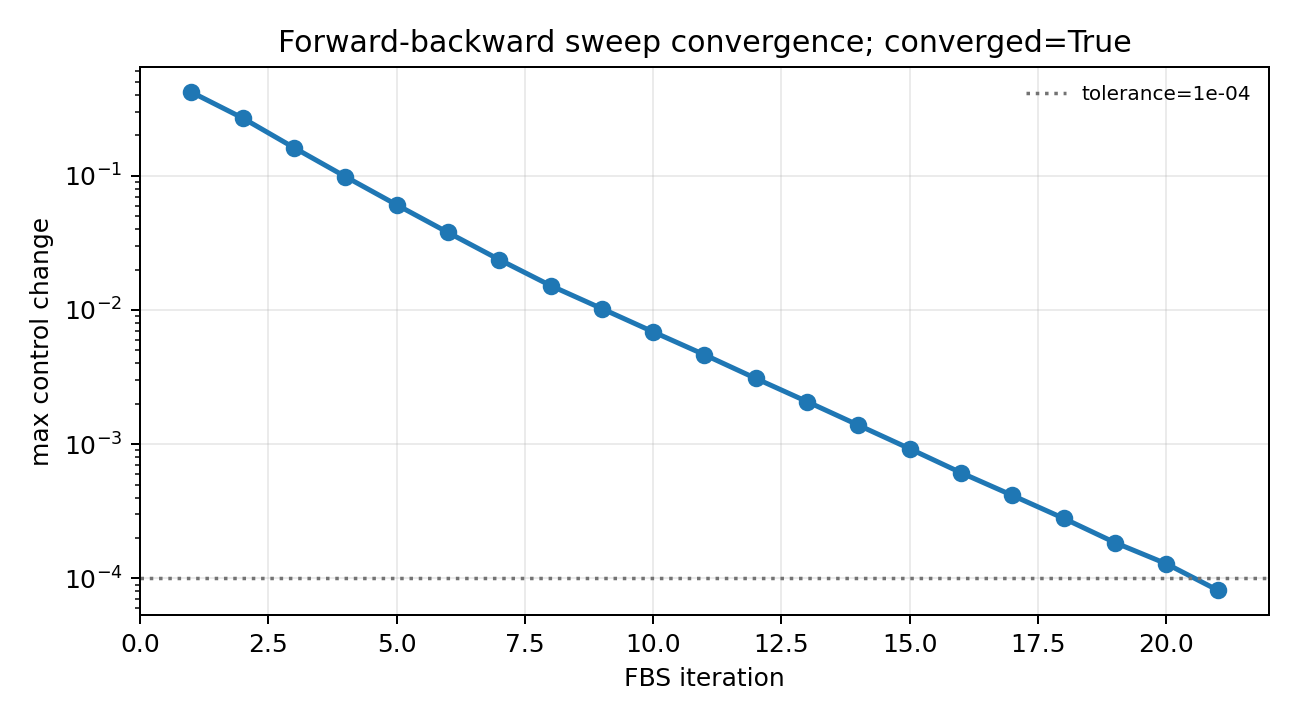

Data behind this chart, as committed beside it:
iteration, max_control_change, tolerance, below_tolerance, run_converged
1, 0.42, 0.0001, False, True
2, 0.2692, 0.0001, False, True
3, 0.1619, 0.0001, False, True
4, 0.09865, 0.0001, False, True
5, 0.06078, 0.0001, False, True
6, 0.03781, 0.0001, False, True
7, 0.02373, 0.0001, False, True
8, 0.0152, 0.0001, False, True
9, 0.01024, 0.0001, False, True
10, 0.006872, 0.0001, False, True
11, 0.004641, 0.0001, False, True
12, 0.00309, 0.0001, False, True
13, 0.002076, 0.0001, False, True
14, 0.001386, 0.0001, False, True
15, 0.0009249, 0.0001, False, True
16, 0.000613, 0.0001, False, True
17, 0.0004155, 0.0001, False, True
18, 0.0002801, 0.0001, False, True
19, 0.0001848, 0.0001, False, True
20, 0.0001286, 0.0001, False, True
21, 8.174116852888158e-05, 0.0001, True, True
